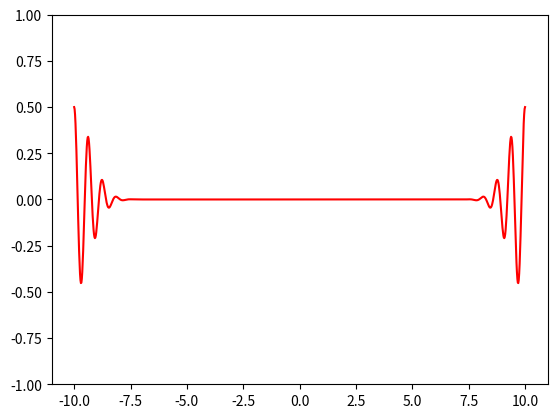

Reproduce this figure in Python.
import numpy as np
import matplotlib.pyplot as plt
from matplotlib.animation import FuncAnimation

c = 1


startt = -10
endt = 10
n = 1000
dt = (endt-startt)/n
times = np.linspace(startt,endt,n)

startx = -10
endx = 10
n = 1000
dx = (endx-startx)/n
xs = np.linspace(startx,endx,n)


# Write f such that it takes a numpy array of x-values and returns a numpy array
# OBS! If f returns a regular python list, things will end badly
# See below for the interpretation of f

    # Gauss
#f = lambda xs: np.exp(-xs**2)
    # Two Gausses
#f = lambda xs: np.exp(-(xs-5)**2) + np.exp(-(xs+5)**2)
    # Heaviside
#f = lambda xs: np.array([int(x < 0) for x in xs])
    # Spikes
#f = lambda xs: np.where(np.abs(np.mod(xs,4)-2)-1.5 > 0, np.abs(np.mod(xs,4)-2)-1.5, np.zeros(xs.shape))
    # Photon
f = lambda xs: 0.5*np.exp(-xs**2)*np.cos(10*xs)


# Define ufcn based on the initial condition

    # Initial condition , u(x,0) = f(x), d/dt u(x,0) = 0
ufcn = lambda t: f(xs-c*t) + f(xs+c*t)

    # Initial condition, u(x,0) = 0, d/dt u(x,0) = f'(x)
#ufcn = lambda t: 0.5*(f(xs+c*t) - f(xs-c*t))

# Create an animation
us = ufcn(0)

fig,ax = plt.subplots()

line, = ax.plot(xs,us,'w')
ax.set_ylim([-1,1])

def animate(t):
    us = ufcn(t)
    line.set_ydata(us)
    line.set_color('r')
    return line,

anim = FuncAnimation(fig,animate,init_func=None,frames = times, interval=10,blit=True,repeat=True, repeat_delay=0)

plt.show()
